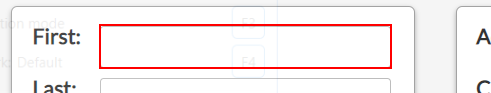
Workflow: Web Data Capturing

Step 1: type "customersData.Rows[rowNumber]["first name"].ToString()" into the text box

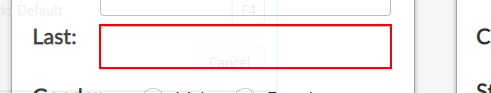
Step 2: type "customersData.Rows[rowNumber]["last name"].ToString()" into the text box

Step 3 [then]: click on the label 'Female' (no picture)

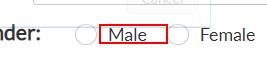
Step 4 [else]: click on the label

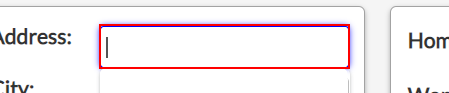
Step 5: type "customersData.Rows[rowNumber]["address"].ToString()" into the text box

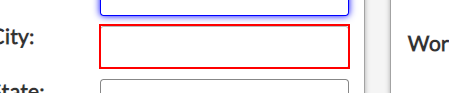
Step 6: type "customersData.Rows[rowNumber]["city"].ToString()" into the text box

Step 7: select "customersData.Rows[rowNumber]["state"].ToString()" in the drop-down (no picture)

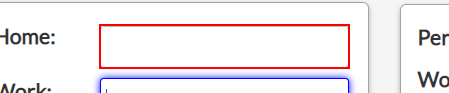
Step 8: type "customersData.Rows[rowNumber]["home phone"].ToString()" into the text box

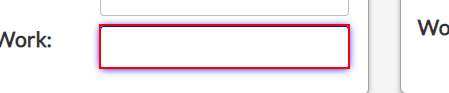
Step 9: type "customersData.Rows[rowNumber]["work phone"].ToString()" into the text box

Step 10: type "customersData.Rows[rowNumber]["personal email"].ToString()" into the text box (no picture)

Step 11: type "customersData.Rows[rowNumber]["work email"].ToString()" into the text box (no picture)

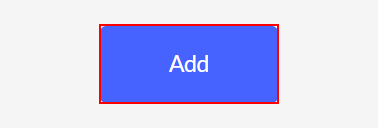
Step 12: click on the button 'Add'
